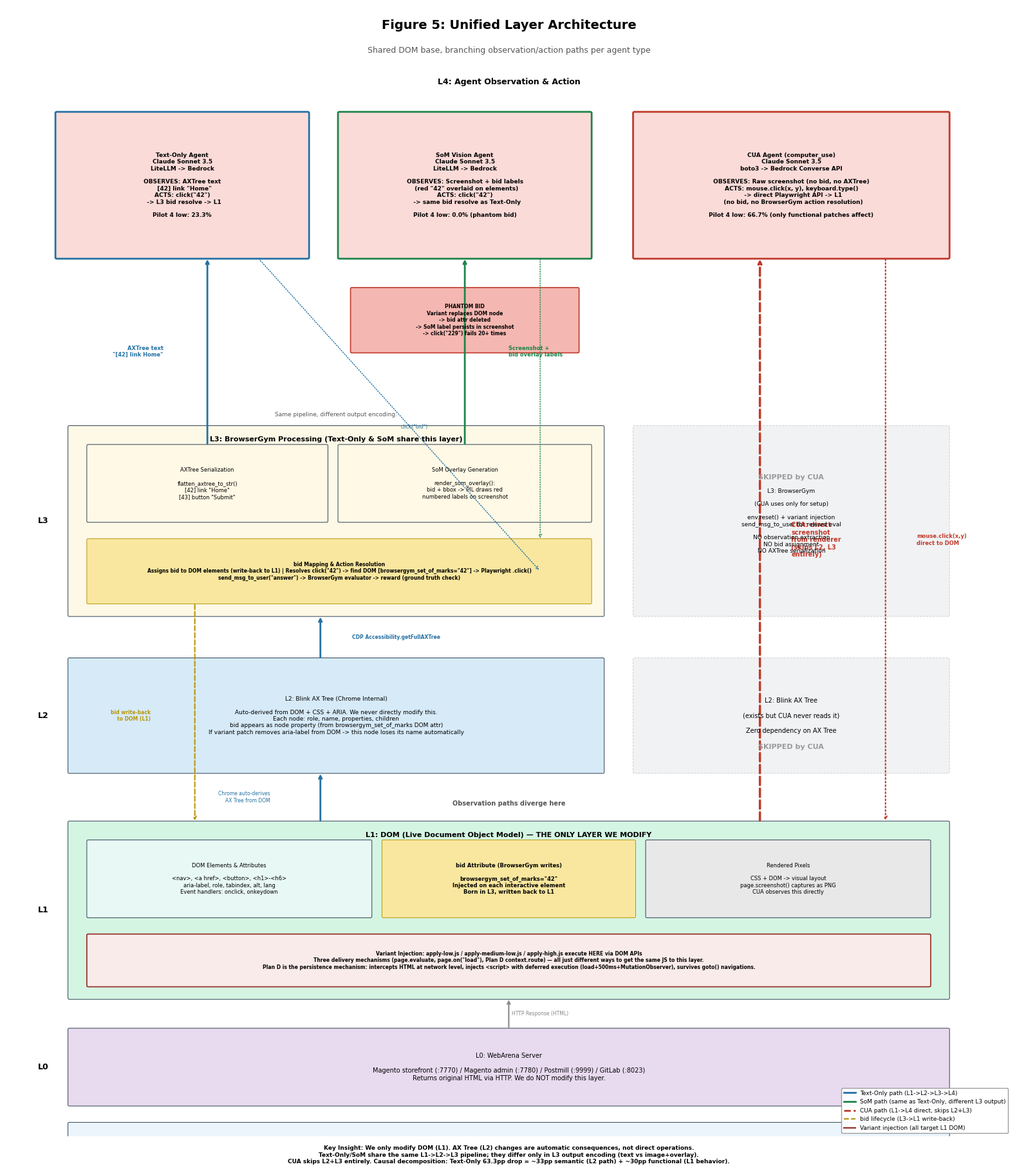

Write Python code to recreate this figure. (Note: this script raises an exception after producing the figure.)
#!/usr/bin/env python3
"""
Figure 5 (v2): Unified Layer Architecture — Shared base, branching at L2

Layout (bottom to top):
  L0+L1: shared full-width (Server + DOM + variant injection)
  L2: splits into two columns (Text/SoM use it, CUA skips)
  L3: splits into two columns (BrowserGym vs CUA direct)
       Left column further splits output: text vs SoM screenshot
  L4: three agent boxes at top

Like an inverted tree: shared root, branching upward.
"""

import matplotlib
matplotlib.use('Agg')
import matplotlib.pyplot as plt
from matplotlib.patches import FancyBboxPatch
from matplotlib.lines import Line2D

plt.rcParams.update({'font.family': 'DejaVu Sans', 'font.size': 8, 'figure.dpi': 300})

C_L0='#E8DAEF'; C_L1='#D5F5E3'; C_L2='#D6EAF8'; C_L3='#FEF9E7'
C_L4='#FADBD8'; C_BID='#F9E79F'; C_GRAY='#E5E7E9'; C_WARN='#F5B7B1'
C_INJ='#F9EBEA'; BORDER='#2C3E50'
AT='#2471A3'; AS='#1E8449'; AC='#C0392B'; AI='#922B21'

def _box(ax,x,y,w,h,text,fc,fs=7,bold=False,ec=BORDER,lw=0.7,ls='-',tc='black',al=1.0):
    r=FancyBboxPatch((x,y),w,h,boxstyle="round,pad=0.02",facecolor=fc,
                     edgecolor=ec,linewidth=lw,linestyle=ls,alpha=al)
    ax.add_patch(r)
    ax.text(x+w/2,y+h/2,text,fontsize=fs,fontweight='bold' if bold else 'normal',
            ha='center',va='center',color=tc)

def _arr(ax,x1,y1,x2,y2,c=BORDER,lw=1.0,ls='-',cs='arc3,rad=0',st='->'):
    ax.annotate('',xy=(x2,y2),xytext=(x1,y1),
                arrowprops=dict(arrowstyle=st,color=c,lw=lw,linestyle=ls,connectionstyle=cs))

def _lbl(ax,x,y,text,fs=6.5,c='black',ha='center',va='center',wt='normal',sty='normal'):
    ax.text(x,y,text,fontsize=fs,color=c,ha=ha,va=va,fontweight=wt,fontstyle=sty)


def draw():
    fig,ax=plt.subplots(1,1,figsize=(16,18))
    ax.set_xlim(0,16); ax.set_ylim(0,18); ax.axis('off'); ax.set_aspect('equal')

    # Title
    _lbl(ax,8,17.7,'Figure 5: Unified Layer Architecture',fs=14,wt='bold')
    _lbl(ax,8,17.3,'Shared DOM base, branching observation/action paths per agent type',fs=9,c='#555')

    # ════════════════════════════════════════════════════════════════
    # L0: Server (shared, full width) — bottom
    # ════════════════════════════════════════════════════════════════
    _box(ax, 1, 0.5, 14, 1.2,
         'L0: WebArena Server\n\n'
         'Magento storefront (:7770) / Magento admin (:7780) / Postmill (:9999) / GitLab (:8023)\n'
         'Returns original HTML via HTTP. We do NOT modify this layer.',
         C_L0, fs=7)
    _lbl(ax, 0.5, 1.1, 'L0', fs=9, wt='bold', ha='left')

    # ════════════════════════════════════════════════════════════════
    # L1: DOM (shared, full width) — variant injection target
    # ════════════════════════════════════════════════════════════════
    # Main DOM box
    _box(ax, 1, 2.2, 14, 2.8,
         '', C_L1, fs=7)
    _lbl(ax, 0.5, 3.6, 'L1', fs=9, wt='bold', ha='left')
    _lbl(ax, 8, 4.8, 'L1: DOM (Live Document Object Model) — THE ONLY LAYER WE MODIFY',
         fs=8, wt='bold')

    # Sub-boxes inside L1
    _box(ax, 1.3, 3.5, 4.5, 1.2,
         'DOM Elements & Attributes\n\n'
         '<nav>, <a href>, <button>, <h1>-<h6>\n'
         'aria-label, role, tabindex, alt, lang\n'
         'Event handlers: onclick, onkeydown',
         '#E8F8F5', fs=6)

    _box(ax, 6.0, 3.5, 4.0, 1.2,
         'bid Attribute (BrowserGym writes)\n\n'
         'browsergym_set_of_marks="42"\n'
         'Injected on each interactive element\n'
         'Born in L3, written back to L1',
         C_BID, fs=6, bold=True, ec='#B7950B')

    _box(ax, 10.2, 3.5, 4.5, 1.2,
         'Rendered Pixels\n\n'
         'CSS + DOM -> visual layout\n'
         'page.screenshot() captures as PNG\n'
         'CUA observes this directly',
         '#E8E8E8', fs=6)

    # Variant injection annotation (inside L1)
    _box(ax, 1.3, 2.4, 13.4, 0.8,
         'Variant Injection: apply-low.js / apply-medium-low.js / apply-high.js execute HERE via DOM APIs\n'
         'Three delivery mechanisms (page.evaluate, page.on("load"), Plan D context.route) — '
         'all just different ways to get the same JS to this layer.\n'
         'Plan D is the persistence mechanism: intercepts HTML at network level, injects <script> '
         'with deferred execution (load+500ms+MutationObserver), survives goto() navigations.',
         C_INJ, fs=5.5, bold=True, ec=AI, lw=1.2)

    # Arrow L0 -> L1
    _arr(ax, 8, 1.7, 8, 2.2, c='#888', lw=1.5)
    _lbl(ax, 8.5, 1.95, 'HTTP Response (HTML)', fs=5.5, c='#888')

    # ════════════════════════════════════════════════════════════════
    # BRANCH POINT: L1 splits into two paths
    # ════════════════════════════════════════════════════════════════
    _lbl(ax, 8, 5.3, 'Observation paths diverge here', fs=7, wt='bold', c='#555')

    # Left branch arrow (L1 -> L2, for Text-Only/SoM)
    _arr(ax, 5, 5.0, 5, 5.8, c=AT, lw=2.0)
    _lbl(ax, 4.2, 5.4, 'Chrome auto-derives\nAX Tree from DOM', fs=5.5, c=AT, ha='right')

    # Right branch arrow (L1 -> L4 CUA, skipping L2/L3)
    _arr(ax, 12, 5.0, 12, 14.0, c=AC, lw=2.5, ls='--')
    _lbl(ax, 12.5, 9.5, 'CUA: direct\nscreenshot\nfrom renderer\n(skips L2, L3\nentirely)', fs=7, c=AC, wt='bold', ha='left')

    # ════════════════════════════════════════════════════════════════
    # L2: Blink AX Tree (left column only — Text-Only/SoM)
    # ════════════════════════════════════════════════════════════════
    _box(ax, 1, 5.8, 8.5, 1.8,
         'L2: Blink AX Tree (Chrome Internal)\n\n'
         'Auto-derived from DOM + CSS + ARIA. We never directly modify this.\n'
         'Each node: role, name, properties, children\n'
         'bid appears as node property (from browsergym_set_of_marks DOM attr)\n'
         'If variant patch removes aria-label from DOM -> this node loses its name automatically',
         C_L2, fs=6.5)
    _lbl(ax, 0.5, 6.7, 'L2', fs=9, wt='bold', ha='left')

    # Grayed L2 for CUA side
    _box(ax, 10, 5.8, 5, 1.8,
         'L2: Blink AX Tree\n\n(exists but CUA never reads it)\n\nZero dependency on AX Tree',
         C_GRAY, fs=7, ec='#AAA', ls='--', al=0.5)
    _lbl(ax, 12.5, 6.2, 'SKIPPED by CUA', fs=8, c='#999', wt='bold')

    # Arrow L2 -> L3
    _arr(ax, 5, 7.6, 5, 8.3, c=AT, lw=2.0)
    _lbl(ax, 5.5, 7.95, 'CDP Accessibility.getFullAXTree', fs=5.5, c='#2471A3', wt='bold', ha='left')

    # ════════════════════════════════════════════════════════════════
    # L3: BrowserGym (left column — Text-Only/SoM share this)
    # ════════════════════════════════════════════════════════════════
    _box(ax, 1, 8.3, 8.5, 3.0,
         '', C_L3, fs=7)
    _lbl(ax, 0.5, 9.8, 'L3', fs=9, wt='bold', ha='left')
    _lbl(ax, 5.25, 11.1, 'L3: BrowserGym Processing (Text-Only & SoM share this layer)',
         fs=8, wt='bold')

    # Sub-boxes inside L3
    _box(ax, 1.3, 9.8, 3.8, 1.2,
         'AXTree Serialization\n\n'
         'flatten_axtree_to_str()\n'
         '[42] link "Home"\n'
         '[43] button "Submit"',
         '#FFF9E6', fs=6)

    _box(ax, 5.3, 9.8, 4.0, 1.2,
         'SoM Overlay Generation\n\n'
         'render_som_overlay():\n'
         'bid + bbox -> PIL draws red\n'
         'numbered labels on screenshot',
         '#FFF9E6', fs=6)

    _box(ax, 1.3, 8.5, 8.0, 1.0,
         'bid Mapping & Action Resolution\n'
         'Assigns bid to DOM elements (write-back to L1) | '
         'Resolves click("42") -> find DOM [browsergym_set_of_marks="42"] -> Playwright .click()\n'
         'send_msg_to_user("answer") -> BrowserGym evaluator -> reward (ground truth check)',
         C_BID, fs=5.5, bold=True, ec='#B7950B')

    # bid write-back arrow (L3 -> L1)
    _arr(ax, 3, 8.5, 3, 5.0, c='#B7950B', lw=1.5, ls='--')
    _lbl(ax, 2.3, 6.7, 'bid write-back\nto DOM (L1)', fs=5.5, c='#B7950B', ha='right', wt='bold')

    # Grayed L3 for CUA side
    _box(ax, 10, 8.3, 5, 3.0,
         'L3: BrowserGym\n\n(CUA uses only for setup)\n\n'
         'env.reset() + variant injection\n'
         'send_msg_to_user for reward eval\n\n'
         'NO observation extraction\n'
         'NO bid assignment\n'
         'NO AXTree serialization',
         C_GRAY, fs=6.5, ec='#AAA', ls='--', al=0.5)
    _lbl(ax, 12.5, 10.5, 'SKIPPED by CUA', fs=8, c='#999', wt='bold')

    # ════════════════════════════════════════════════════════════════
    # L3 -> L4: Output splits into Text vs SoM
    # ════════════════════════════════════════════════════════════════
    _lbl(ax, 5.25, 11.5, 'Same pipeline, different output encoding:', fs=6.5, c='#555')

    # Text-Only output arrow
    _arr(ax, 3.2, 11.0, 3.2, 14.0, c=AT, lw=2.0)
    _lbl(ax, 2.5, 12.5, 'AXTree text\n"[42] link Home"', fs=6, c=AT, wt='bold', ha='right')

    # SoM output arrow
    _arr(ax, 7.3, 11.0, 7.3, 14.0, c=AS, lw=2.0)
    _lbl(ax, 8.0, 12.5, 'Screenshot +\nbid overlay labels', fs=6, c=AS, wt='bold', ha='left')

    # ════════════════════════════════════════════════════════════════
    # L4: Three Agent boxes at top
    # ════════════════════════════════════════════════════════════════
    _lbl(ax, 8, 16.8, 'L4: Agent Observation & Action', fs=9, wt='bold')

    # Text-Only
    _box(ax, 0.8, 14.0, 4.0, 2.3,
         'Text-Only Agent\n'
         'Claude Sonnet 3.5\n'
         'LiteLLM -> Bedrock\n\n'
         'OBSERVES: AXTree text\n'
         '  [42] link "Home"\n'
         'ACTS: click("42")\n'
         '  -> L3 bid resolve -> L1\n\n'
         'Pilot 4 low: 23.3%',
         C_L4, fs=6.5, bold=True, ec=AT, lw=2)

    # SoM
    _box(ax, 5.3, 14.0, 4.0, 2.3,
         'SoM Vision Agent\n'
         'Claude Sonnet 3.5\n'
         'LiteLLM -> Bedrock\n\n'
         'OBSERVES: Screenshot + bid labels\n'
         '  (red "42" overlaid on elements)\n'
         'ACTS: click("42")\n'
         '  -> same bid resolve as Text-Only\n\n'
         'Pilot 4 low: 0.0% (phantom bid)',
         C_L4, fs=6.5, bold=True, ec=AS, lw=2)

    # CUA
    _box(ax, 10, 14.0, 5, 2.3,
         'CUA Agent (computer_use)\n'
         'Claude Sonnet 3.5\n'
         'boto3 -> Bedrock Converse API\n\n'
         'OBSERVES: Raw screenshot (no bid, no AXTree)\n'
         'ACTS: mouse.click(x, y), keyboard.type()\n'
         '  -> direct Playwright API -> L1\n'
         '  (no bid, no BrowserGym action resolution)\n\n'
         'Pilot 4 low: 66.7% (only functional patches affect)',
         C_L4, fs=6.5, bold=True, ec=AC, lw=2)

    # Action return arrows (dotted, going back down)
    # Text-Only action -> L3
    _arr(ax, 4.0, 14.0, 8.5, 9.0, c=AT, lw=1.0, ls=':')
    _lbl(ax, 6.5, 11.3, 'click("bid")', fs=5.5, c=AT, ha='center')

    # SoM action -> L3 (same path)
    _arr(ax, 8.5, 14.0, 8.5, 9.5, c=AS, lw=1.0, ls=':')

    # CUA action -> L1 direct
    _arr(ax, 14.0, 14.0, 14.0, 5.0, c=AC, lw=1.5, ls=':')
    _lbl(ax, 14.5, 9.5, 'mouse.click(x,y)\ndirect to DOM', fs=6, c=AC, ha='left', wt='bold')

    # ════════════════════════════════════════════════════════════════
    # Annotations
    # ════════════════════════════════════════════════════════════════

    # Phantom bid callout
    _box(ax, 5.5, 12.5, 3.6, 1.0,
         'PHANTOM BID\n'
         'Variant replaces DOM node\n'
         '-> bid attr deleted\n'
         '-> SoM label persists in screenshot\n'
         '-> click("229") fails 20+ times',
         C_WARN, fs=5.5, bold=True, ec='#C0392B', lw=1.2)

    # Key insight box at bottom
    _box(ax, 1, -0.8, 14, 1.0,
         'Key Insight: We only modify DOM (L1). AX Tree (L2) changes are automatic consequences, not direct operations.\n'
         'Text-Only/SoM share the same L1->L2->L3 pipeline; they differ only in L3 output encoding (text vs image+overlay).\n'
         'CUA skips L2+L3 entirely. Causal decomposition: Text-Only 63.3pp drop = ~33pp semantic (L2 path) + ~30pp functional (L1 behavior).',
         '#EBF5FB', fs=6.5, bold=True)

    # Legend
    legend_elements = [
        Line2D([0],[0],color=AT,lw=2,label='Text-Only path (L1->L2->L3->L4)'),
        Line2D([0],[0],color=AS,lw=2,label='SoM path (same as Text-Only, different L3 output)'),
        Line2D([0],[0],color=AC,lw=2,ls='--',label='CUA path (L1->L4 direct, skips L2+L3)'),
        Line2D([0],[0],color='#B7950B',lw=1.5,ls='--',label='bid lifecycle (L3->L1 write-back)'),
        Line2D([0],[0],color=AI,lw=1.5,label='Variant injection (all target L1 DOM)'),
    ]
    ax.legend(handles=legend_elements,loc='lower right',fontsize=6.5,
              framealpha=0.95,edgecolor='#999',bbox_to_anchor=(1.0,0.0))

    fig.tight_layout(pad=0.3)
    fig.savefig('figures/figure5_three_agent_layers.png',dpi=300,bbox_inches='tight',
                facecolor='white',edgecolor='none')
    plt.close(fig)
    print('Done: figures/figure5_three_agent_layers.png')

if __name__=='__main__':
    draw()
